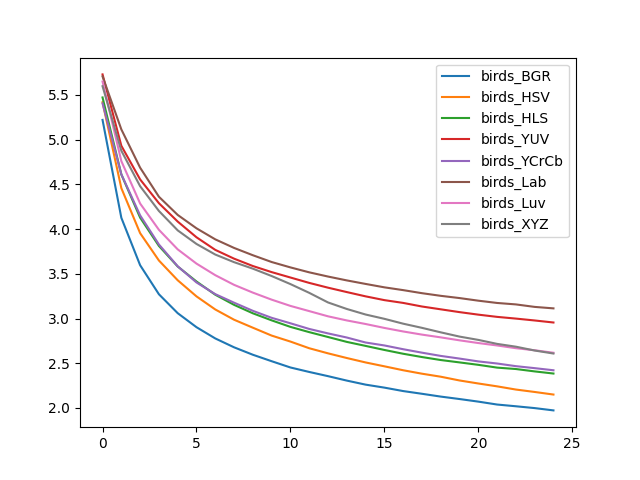

The file beside this chart, header and first rows:
, birds_BGR, birds_HSV, birds_HLS, birds_YUV, birds_YCrCb, birds_Lab, birds_Luv, birds_XYZ
0, 5.22, 5.417, 5.471, 5.728, 5.404, 5.706, 5.649, 5.596
1, 4.126, 4.458, 4.61, 4.931, 4.612, 5.114, 4.759, 4.875
2, 3.596, 3.954, 4.128, 4.555, 4.153, 4.686, 4.285, 4.479
3, 3.271, 3.648, 3.811, 4.289, 3.827, 4.361, 3.992, 4.202
4, 3.06, 3.428, 3.581, 4.084, 3.584, 4.158, 3.773, 3.985
5, 2.903, 3.247, 3.414, 3.908, 3.403, 4.008, 3.614, 3.833
6, 2.777, 3.101, 3.266, 3.767, 3.272, 3.885, 3.484, 3.715
7, 2.678, 2.987, 3.153, 3.669, 3.177, 3.789, 3.376, 3.63
8, 2.595, 2.897, 3.058, 3.587, 3.086, 3.707, 3.289, 3.557
9, 2.523, 2.809, 2.979, 3.519, 3.008, 3.631, 3.211, 3.475
10, 2.453, 2.742, 2.907, 3.458, 2.947, 3.571, 3.141, 3.385
11, 2.403, 2.668, 2.848, 3.398, 2.884, 3.516, 3.083, 3.287
12, 2.356, 2.611, 2.793, 3.345, 2.834, 3.469, 3.025, 3.18
13, 2.306, 2.559, 2.739, 3.296, 2.788, 3.426, 2.979, 3.107
14, 2.261, 2.509, 2.694, 3.248, 2.732, 3.387, 2.939, 3.045
15, 2.228, 2.466, 2.649, 3.206, 2.699, 3.348, 2.895, 2.997
16, 2.189, 2.422, 2.606, 3.174, 2.657, 3.317, 2.855, 2.942
17, 2.159, 2.383, 2.569, 3.134, 2.618, 3.283, 2.82, 2.896
18, 2.127, 2.35, 2.536, 3.103, 2.582, 3.254, 2.789, 2.846
19, 2.1, 2.308, 2.51, 3.072, 2.552, 3.229, 2.756, 2.798
20, 2.071, 2.274, 2.482, 3.043, 2.521, 3.199, 2.726, 2.761
21, 2.039, 2.242, 2.451, 3.018, 2.497, 3.174, 2.699, 2.716
22, 2.019, 2.206, 2.436, 2.999, 2.468, 3.158, 2.668, 2.685
23, 1.999, 2.179, 2.409, 2.978, 2.445, 3.13, 2.645, 2.642
24, 1.973, 2.15, 2.385, 2.955, 2.422, 3.113, 2.617, 2.609
